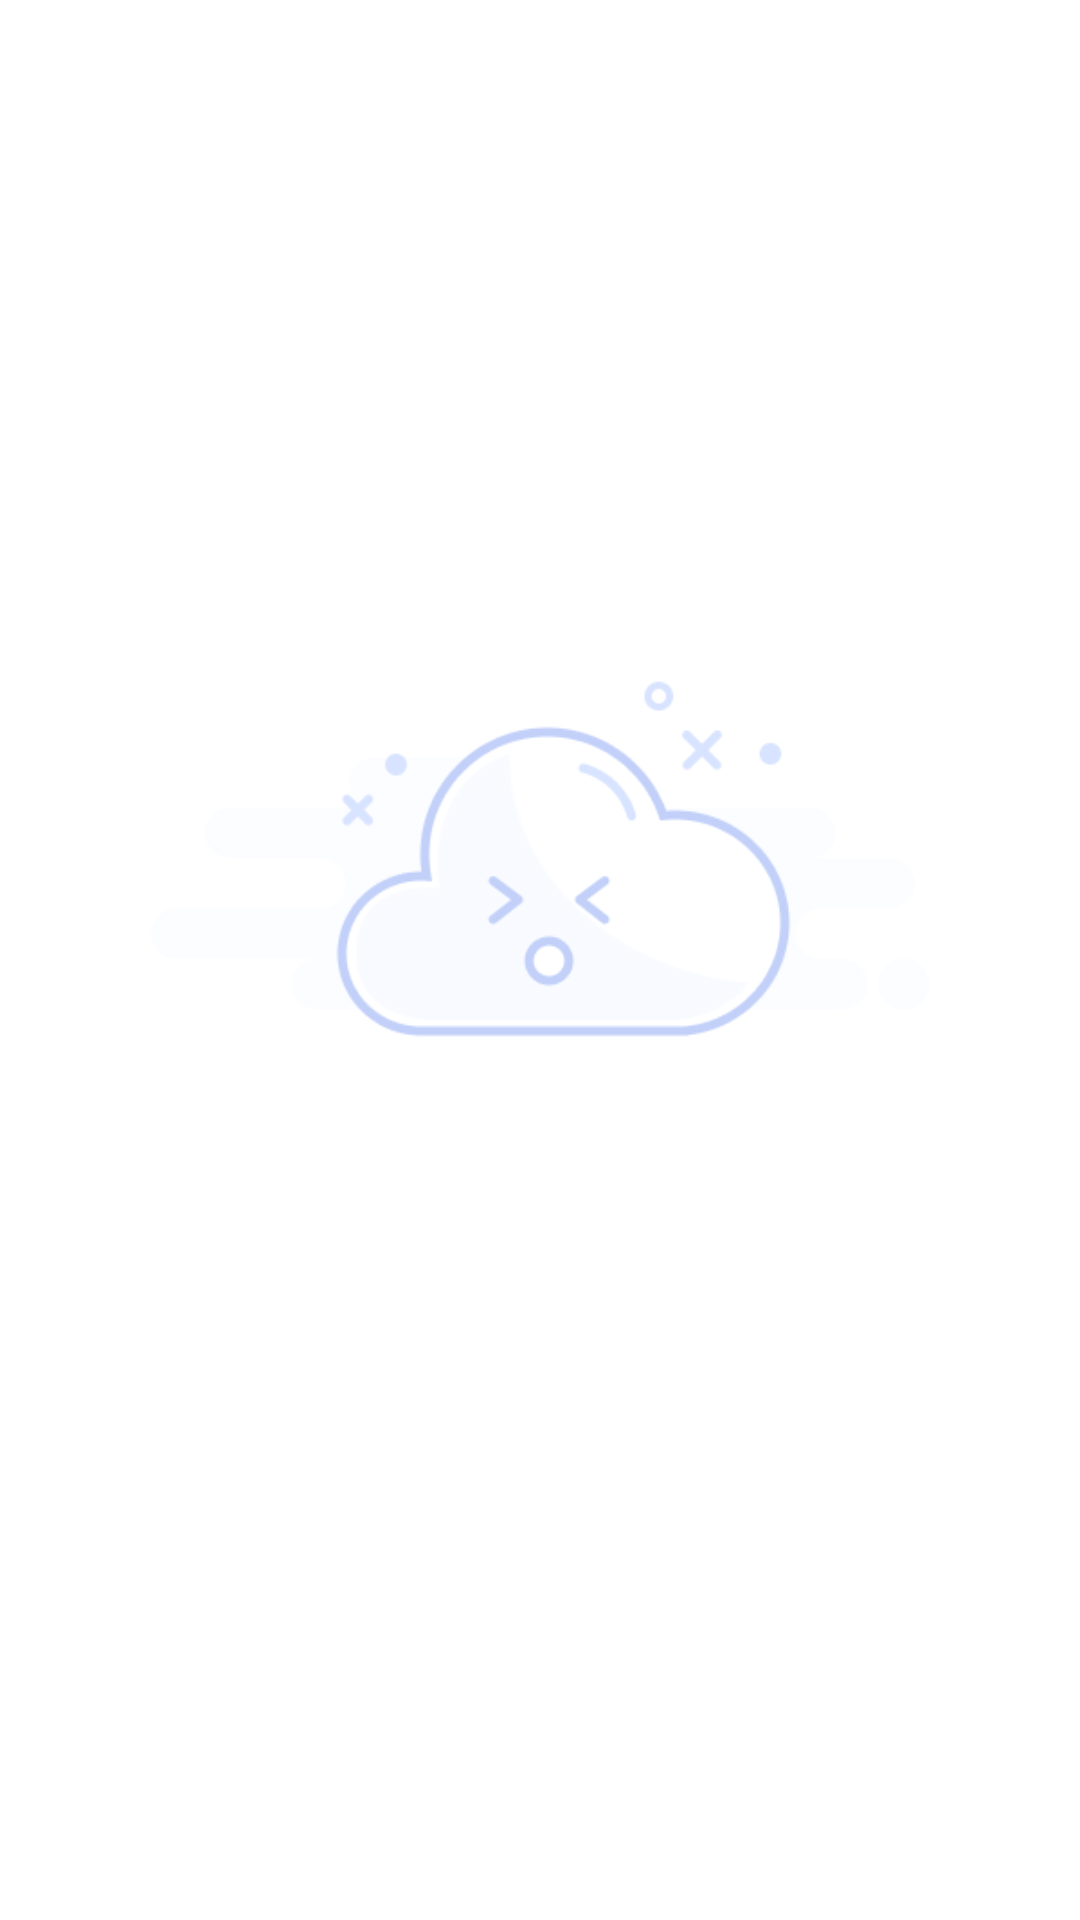

Reconstruct the res/layout file that produces this screen, plus the resources it refers to.
<!-- AndroidManifest.xml: application theme Theme.NasaGallery -->
<!-- res/layout/empty_state_error.xml -->
<?xml version="1.0" encoding="utf-8"?>
<layout xmlns:android="http://schemas.android.com/apk/res/android"
    xmlns:app="http://schemas.android.com/apk/res-auto">

    <data>
        <variable
            name="show"
            type="Boolean" />

        <variable
            name="message"
            type="String" />
    </data>

    <androidx.appcompat.widget.LinearLayoutCompat
        android:layout_width="match_parent"
        android:layout_height="match_parent"
        android:orientation="vertical"
        show="@{show}"
        android:gravity="center">

        <androidx.appcompat.widget.AppCompatImageView
            android:layout_width="wrap_content"
            android:layout_height="240dp"
            android:alpha="0.3"
            app:srcCompat="@drawable/empty_state_error"/>

        <TextView
            android:layout_width="wrap_content"
            android:layout_height="wrap_content"
            android:text="Oops!!"
            android:textAppearance="@style/TextAppearance.MaterialComponents.Headline6"
            android:gravity="center"/>
        <TextView
            android:layout_width="wrap_content"
            android:layout_height="wrap_content"
            android:text='@{message != null ? message : @string/something_went_wrong}'
            android:textAppearance="@style/TextAppearance.MaterialComponents.Subtitle1"
            android:gravity="center"/>
    </androidx.appcompat.widget.LinearLayoutCompat>
</layout>
<!-- resources referenced by this layout -->
<resources>
  <!-- drawable empty_state_error: png bitmap (drawable, 10055 bytes) -->
  <string name="something_went_wrong">Something went wrong</string>
  <style name="Theme.NasaGallery" parent="Base.Theme.NasaGallery" />
  <style name="Base.Theme.NasaGallery" parent="Theme.Material3.DayNight.NoActionBar">
          
          
      </style>
</resources>
